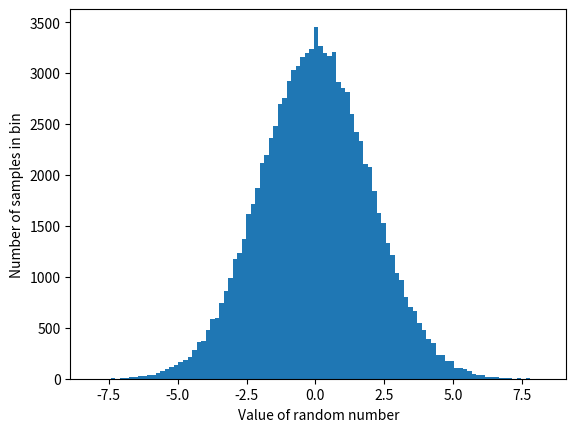

Write the Python code that produced this figure.
import numpy as np
import matplotlib.pyplot as plt

N = 100000
x = np.random.normal(loc=0, scale=2, size=N)
# bell curve for large N
plt.hist(x, bins=100)
plt.xlabel('Value of random number')
plt.ylabel('Number of samples in bin')
plt.show()